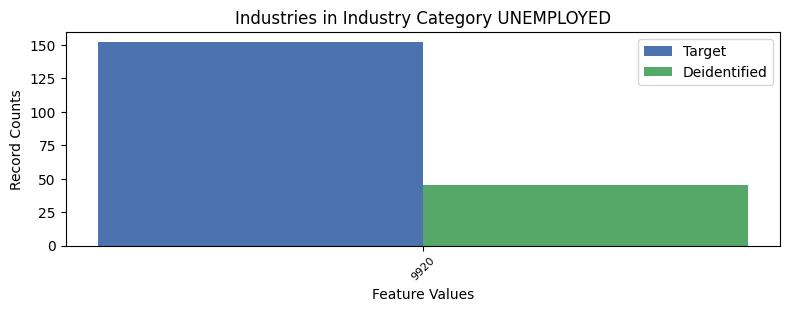

The data file committed next to this chart (first rows):
, INDP, count_target, count_deidentified
0, 9920, 152, 45
